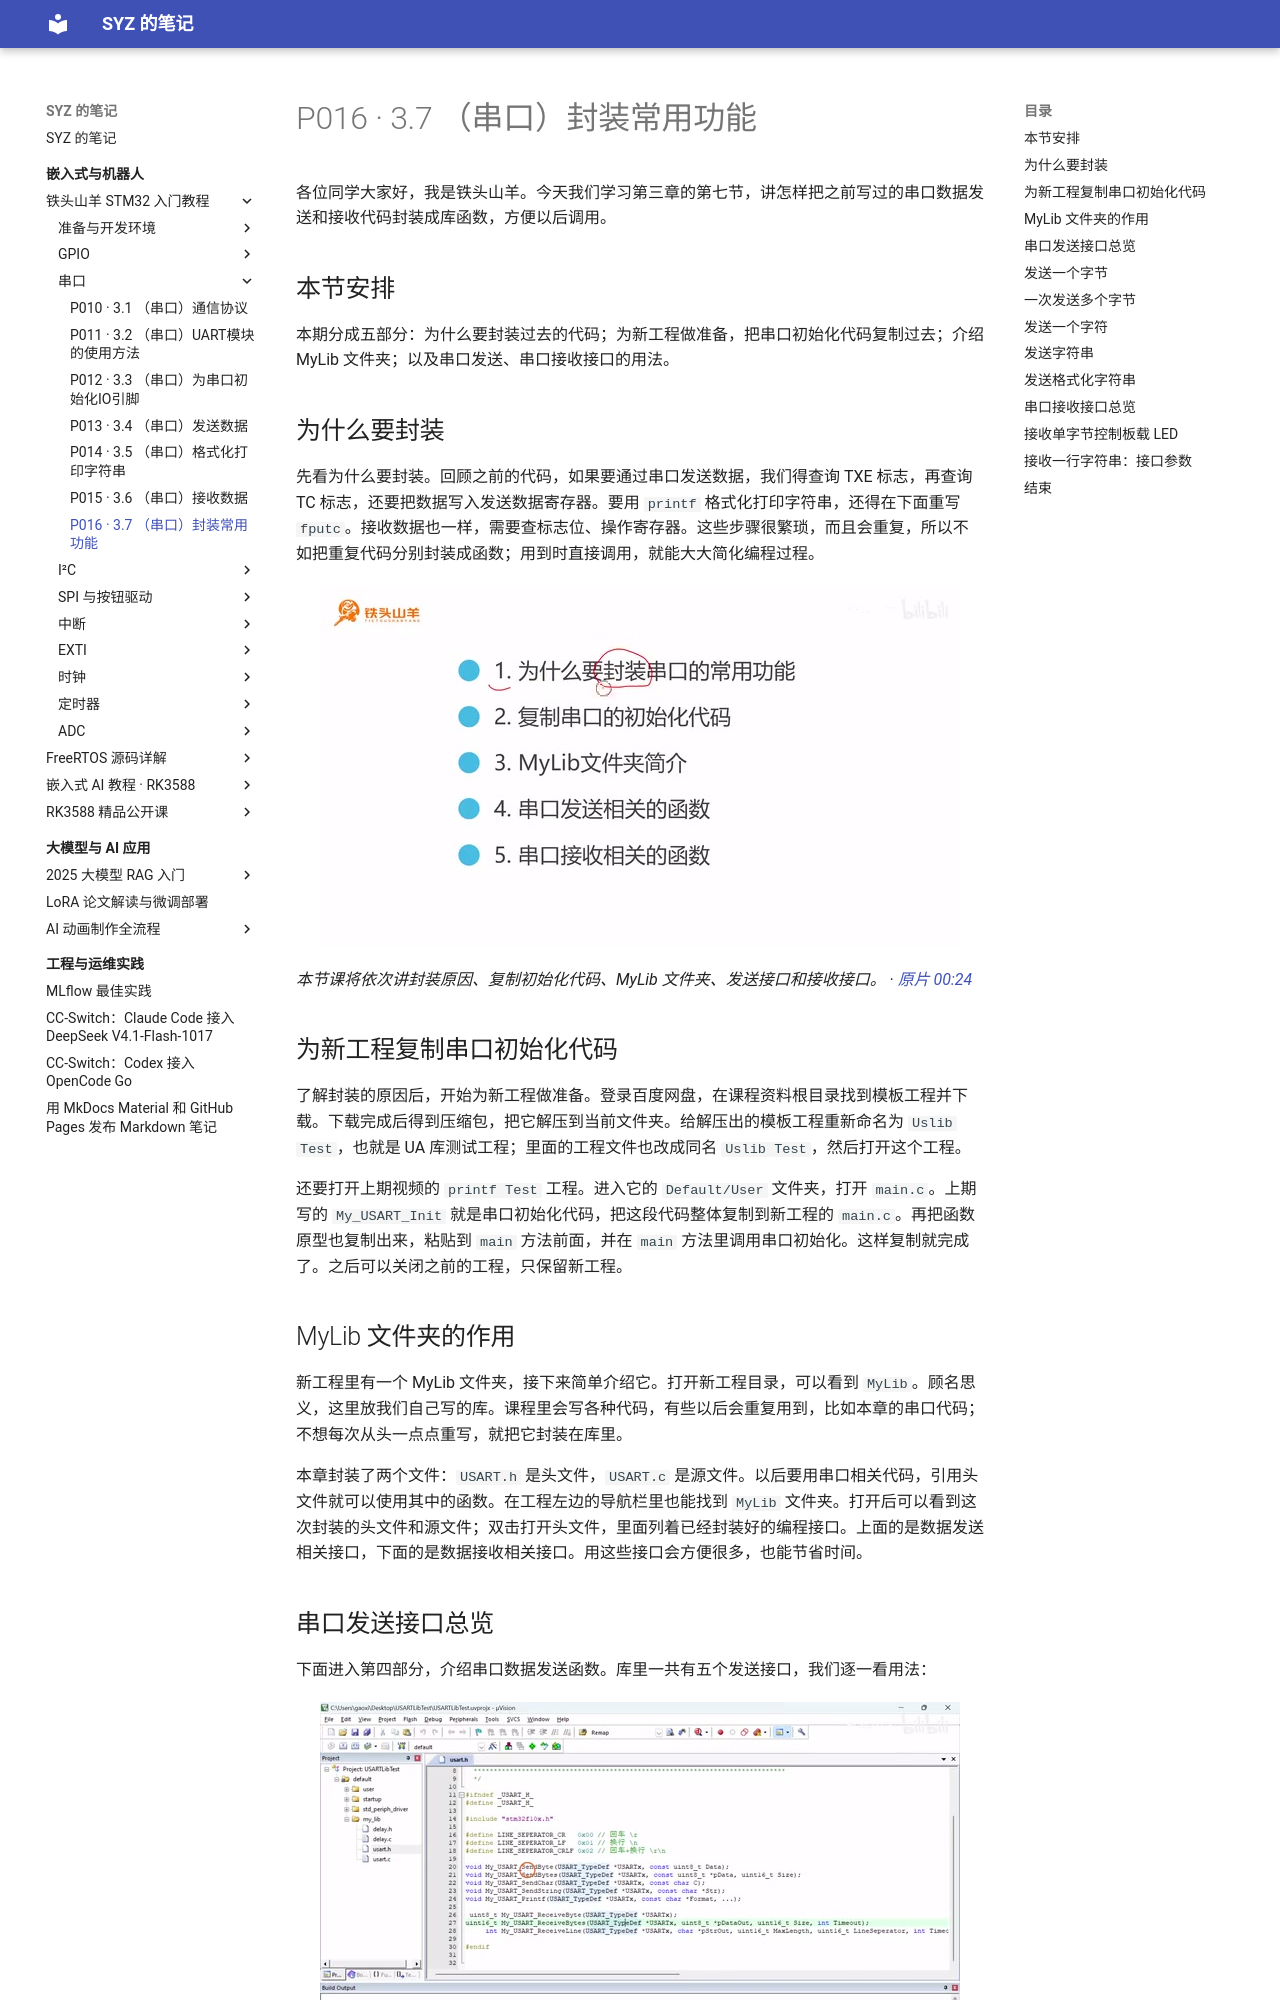

repository: Shangyizhou/syz-notes · page: ke-cheng-ji-lu/stm32/chapter-03/p016/index.html · generator: mkdocs

# P016 · 3.7 （串口）封装常用功能

各位同学大家好，我是铁头山羊。今天我们学习第三章的第七节，讲怎样把之前写过的串口数据发送和接收代码封装成库函数，方便以后调用。

## 本节安排

本期分成五部分：为什么要封装过去的代码；为新工程做准备，把串口初始化代码复制过去；介绍 MyLib 文件夹；以及串口发送、串口接收接口的用法。

## 为什么要封装

先看为什么要封装。回顾之前的代码，如果要通过串口发送数据，我们得查询 TXE 标志，再查询 TC 标志，还要把数据写入发送数据寄存器。要用 `printf` 格式化打印字符串，还得在下面重写 `fputc`。接收数据也一样，需要查标志位、操作寄存器。这些步骤很繁琐，而且会重复，所以不如把重复代码分别封装成函数；用到时直接调用，就能大大简化编程过程。

![本节课将依次讲封装原因、复制初始化代码、MyLib 文件夹、发送接口和接收接口。](images/f001.jpg)

_本节课将依次讲封装原因、复制初始化代码、MyLib 文件夹、发送接口和接收接口。 ·_ [_原片 00:24_](https://www.bilibili.com/video/BV11X4y1j7si/?p=16\&t=24)

## 为新工程复制串口初始化代码

了解封装的原因后，开始为新工程做准备。登录百度网盘，在课程资料根目录找到模板工程并下载。下载完成后得到压缩包，把它解压到当前文件夹。给解压出的模板工程重新命名为 `Uslib Test`，也就是 UA 库测试工程；里面的工程文件也改成同名 `Uslib Test`，然后打开这个工程。

还要打开上期视频的 `printf Test` 工程。进入它的 `Default/User` 文件夹，打开 `main.c`。上期写的 `My_USART_Init` 就是串口初始化代码，把这段代码整体复制到新工程的 `main.c`。再把函数原型也复制出来，粘贴到 `main` 方法前面，并在 `main` 方法里调用串口初始化。这样复制就完成了。之后可以关闭之前的工程，只保留新工程。

## MyLib 文件夹的作用

新工程里有一个 MyLib 文件夹，接下来简单介绍它。打开新工程目录，可以看到 `MyLib`。顾名思义，这里放我们自己写的库。课程里会写各种代码，有些以后会重复用到，比如本章的串口代码；不想每次从头一点点重写，就把它封装在库里。

本章封装了两个文件：`USART.h` 是头文件，`USART.c` 是源文件。以后要用串口相关代码，引用头文件就可以使用其中的函数。在工程左边的导航栏里也能找到 `MyLib` 文件夹。打开后可以看到这次封装的头文件和源文件；双击打开头文件，里面列着已经封装好的编程接口。上面的是数据发送相关接口，下面的是数据接收相关接口。用这些接口会方便很多，也能节省时间。

## 串口发送接口总览

下面进入第四部分，介绍串口数据发送函数。库里一共有五个发送接口，我们逐一看用法：

![头文件中把串口发送接口列在上方、接收接口列在下方。](images/f002.jpg)

_头文件中把串口发送接口列在上方、接收接口列在下方。 ·_ [_原片 05:13_](https://www.bilibili.com/video/BV11X4y1j7si/?p=16\&t=313)
